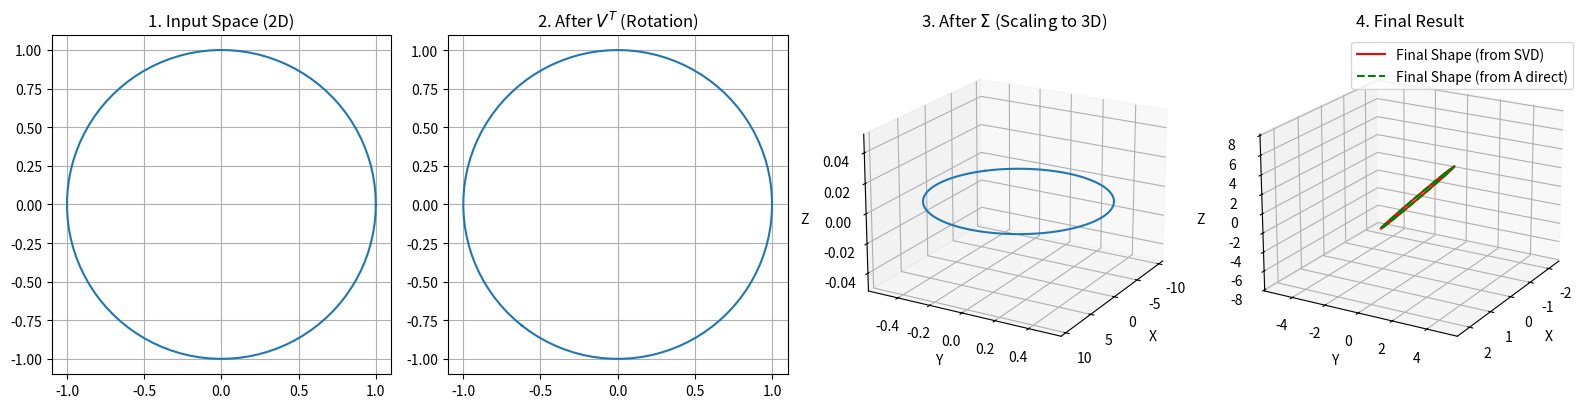

Recreate this plot in Python.
import numpy as np
import matplotlib.pyplot as plt
from mpl_toolkits.mplot3d import Axes3D

# 定义我们的矩阵 A
A = np.array([
    [1, 2],
    [3, 4],
    [5, 6]
])

# 使用 numpy 的 linalg.svd 函数进行分解
# U: 3x3 正交矩阵
# s: 包含奇异值的 1D 数组 (注意，不是完整的 Sigma 矩阵)
# Vt: 2x2 正交矩阵的转置
U, s, Vt = np.linalg.svd(A)

# 为了进行矩阵乘法，我们需要将 1D 数组 s 构造成完整的 Sigma 矩阵
# Sigma 矩阵的形状应该和 A 矩阵一样，是 3x2
Sigma = np.zeros(A.shape)
Sigma[:2, :2] = np.diag(s) # s 有 2 个元素，所以填充到 2x2 的对角线上

print("矩阵 U (输出空间的旋转):\n", U)
print("\n矩阵 Sigma (拉伸):\n", Sigma)
print("\n矩阵 V^T (输入空间的旋转):\n", Vt)

# 验证一下：U @ Sigma @ Vt 是否等于 A
A_reconstructed = U @ Sigma @ Vt
print("\n重构的矩阵 A:\n", A_reconstructed)
print("\n重构是否成功:", np.allclose(A, A_reconstructed))
# --- 可视化设置 ---
fig = plt.figure(figsize=(16, 8))
ax1 = fig.add_subplot(1, 4, 1, aspect='equal')
ax2 = fig.add_subplot(1, 4, 2, aspect='equal')
ax3 = fig.add_subplot(1, 4, 3, projection='3d')
ax4 = fig.add_subplot(1, 4, 4, projection='3d')

# 1. 原始输入空间：一个单位圆
theta = np.linspace(0, 2*np.pi, 100)
points_original = np.vstack([np.cos(theta), np.sin(theta)])
ax1.plot(points_original[0, :], points_original[1, :], label='Original Circle')
ax1.set_title('1. Input Space (2D)')
ax1.grid()

# 2. 第一步变换：V^T (输入空间的旋转)
# Vt 是 2x2, points_original 是 2x100
points_rotated = Vt @ points_original
ax2.plot(points_rotated[0, :], points_rotated[1, :], label='After $V^T$ Rotation')
ax2.set_title('2. After $V^T$ (Rotation)')
ax2.grid()

# 3. 第二步变换：Sigma (拉伸并提升维度)
# Sigma 是 3x2, points_rotated 是 2x100 -> 结果是 3x100
points_scaled = Sigma @ points_rotated
ax3.plot(points_scaled[0, :], points_scaled[1, :], points_scaled[2, :], label='After $\Sigma$ Scaling')
ax3.set_title('3. After $\Sigma$ (Scaling to 3D)')
ax3.set_xlabel('X'); ax3.set_ylabel('Y'); ax3.set_zlabel('Z')
ax3.view_init(elev=20, azim=30) # 调整视角

# 4. 第三步变换：U (输出空间的最终旋转)
# U 是 3x3, points_scaled 是 3x100 -> 结果是 3x100
points_final_svd = U @ points_scaled

# 作为对比，直接用 A 进行变换
points_final_A = A @ points_original

# 绘制 SVD 三步法的结果
ax4.plot(points_final_svd[0, :], points_final_svd[1, :], points_final_svd[2, :], 'r-', label='Final Shape (from SVD)')
# 绘制直接用 A 变换的结果
ax4.plot(points_final_A[0, :], points_final_A[1, :], points_final_A[2, :], 'g--', label='Final Shape (from A direct)')
ax4.set_title('4. Final Result')
ax4.set_xlabel('X'); ax4.set_ylabel('Y'); ax4.set_zlabel('Z')
ax4.view_init(elev=20, azim=30)
ax4.legend()

plt.tight_layout()
plt.show()
